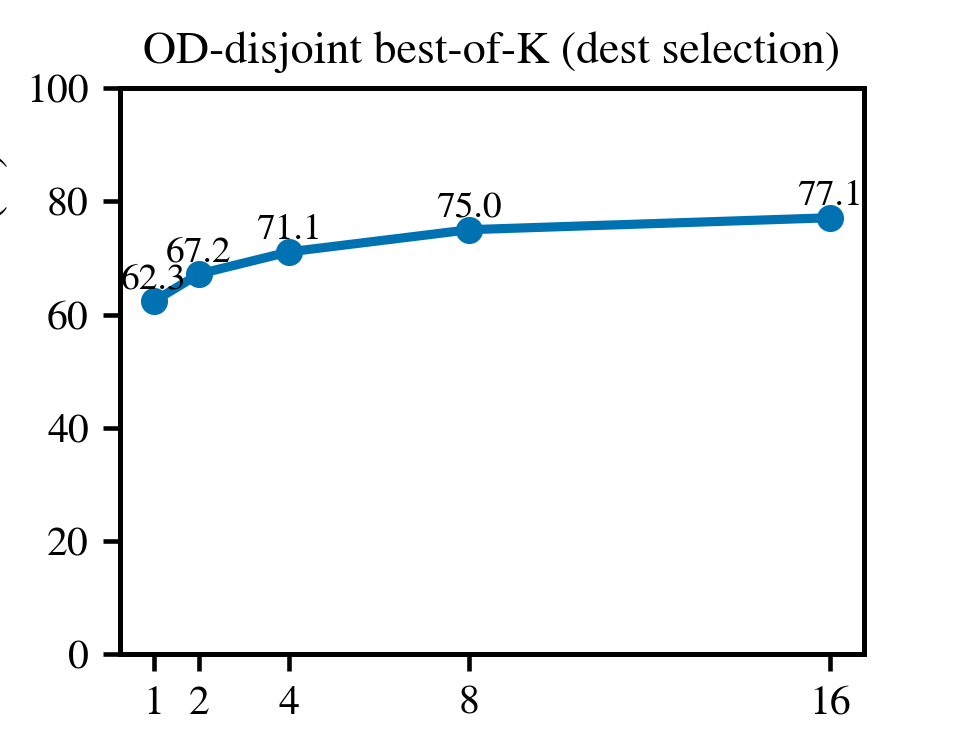

The table this chart was drawn from, first rows:
K, success_rate, json_path
1, 0.6235, _sync/wsa/pi_verify/20260206_od_disjoint…
2, 0.6717, _sync/wsa/pi_verify/20260206_od_disjoint…
4, 0.7108, _sync/wsa/pi_verify/20260206_od_disjoint…
8, 0.75, _sync/wsa/pi_verify/20260206_od_disjoint…
16, 0.7711, _sync/wsa/pi_verify/20260206_od_disjoint…
